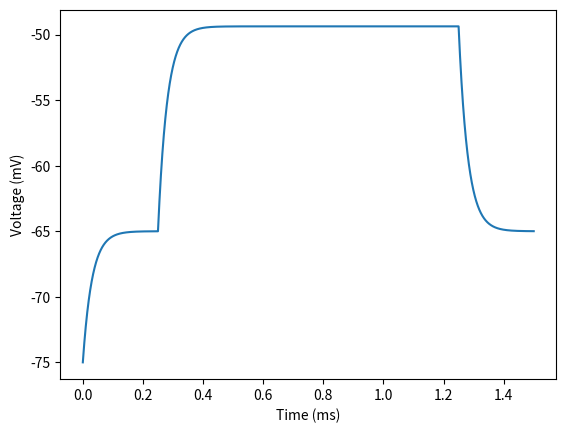

Write the Python code that produced this figure.
import numpy as np
from matplotlib.pyplot import figure, show

class SimpleIF(object):
# Simple Integrated-and-fire model of the form:
	# Cm*dV/dt + gl*(V-El) = Iapp

	#Cm is the membrane capacitante
	# gl is the leak conductance
	# El is the resting membrane potential
	# Ipp is the applied current

	def __init__(self, Cm, gl, El, Vinit=-70.):
		self._Cm = float(Cm) # in ms
		self._gl = float(gl) # in uS
		self._El = float(El) # in mV
		self._Vinit = float(Vinit) # in mV

		# fixed threshold
		self._Vthr = -50 # in mV

	def dVdt(self, Vmb, Iapp):
	# returns the instantaneous voltage change
	# as a function of Cm, gl, El and Iapp
		Cm = self._Cm
		gl = self._gl
		El = self._El

		return (Iapp - gl*(Vmb - El) )/Cm

	def timecourse(self, current):
	# returns the time course of the voltage as
	# a function of the current injected when solved
	# by the implicit Euler method:
		# f(x) = f(x-1) + dt*f'(x)

	# we assume dt is the sampling interval of the current
	# “””

		voltage = np.empty(len(current))

	# initial condition
		voltage[0] = self._Vinit
		dt = 0.02 # step size integration

	# Eulers solver
		for i in range(1, len(current)):
			dVdt = self.dVdt(Vmb = voltage[i-1], Iapp = current[i-1])
			voltage[i] = voltage[i-1] + dt*dVdt
		# action potential threshold
		if voltage[i] > self._Vthr:
			voltage[i-1] = 0.0 # overshooting
			voltage[i] = self._El # reset voltage

		return voltage

if __name__ == '__main__':
# current injection
	dt = 0.02 # in ms
	current = int(250/dt)*[0] + int(1000/dt)*[2.5] + int(250/dt)*[0]
	mycell = SimpleIF(Cm =4.9, gl = .16, El=-65., Vinit = -75) # spike threshold = -50 mV!!!
	voltage = mycell.timecourse(current)

	# figure
	fig1 = figure()
	ax1 = fig1.add_subplot(111)
	time = np.linspace(0, len(current)*(dt/1000), len(current)) # transform in sec

	ax1.plot(time, voltage)
	ax1.set_ylabel('Voltage (mV)')
	ax1.set_xlabel('Time (ms)')

	show()